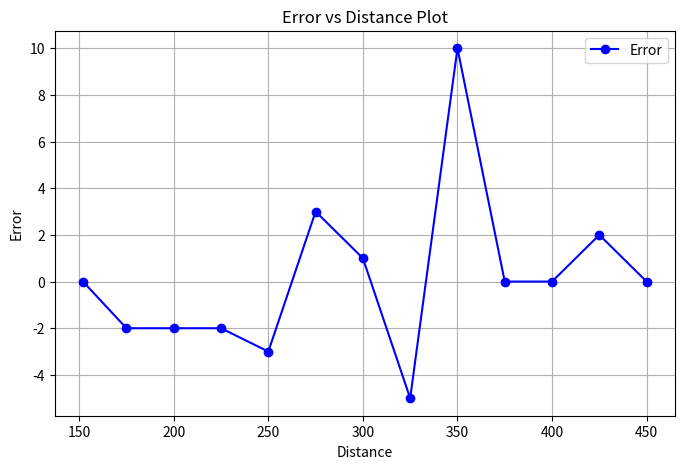

Source code (Python):
import matplotlib.pyplot as plt

# Given distances
# Sorted distances and corresponding errors
# Sorted distances and corresponding errors
distances = [152, 175, 200, 225, 250, 275, 300, 325, 350, 375, 400, 425, 450]
errors = [0, -2, -2, -2, -3, 3, 1, -5, 10, 0, 0, 2, 0]

# Plotting the data
plt.figure(figsize=(8, 5))
plt.plot(distances, errors, marker='o', linestyle='-', color='b', label='Error')

# Labels and title
plt.xlabel("Distance")
plt.ylabel("Error")
plt.title("Error vs Distance Plot")
plt.grid(True)
plt.legend()

# Show the plot
plt.show()
